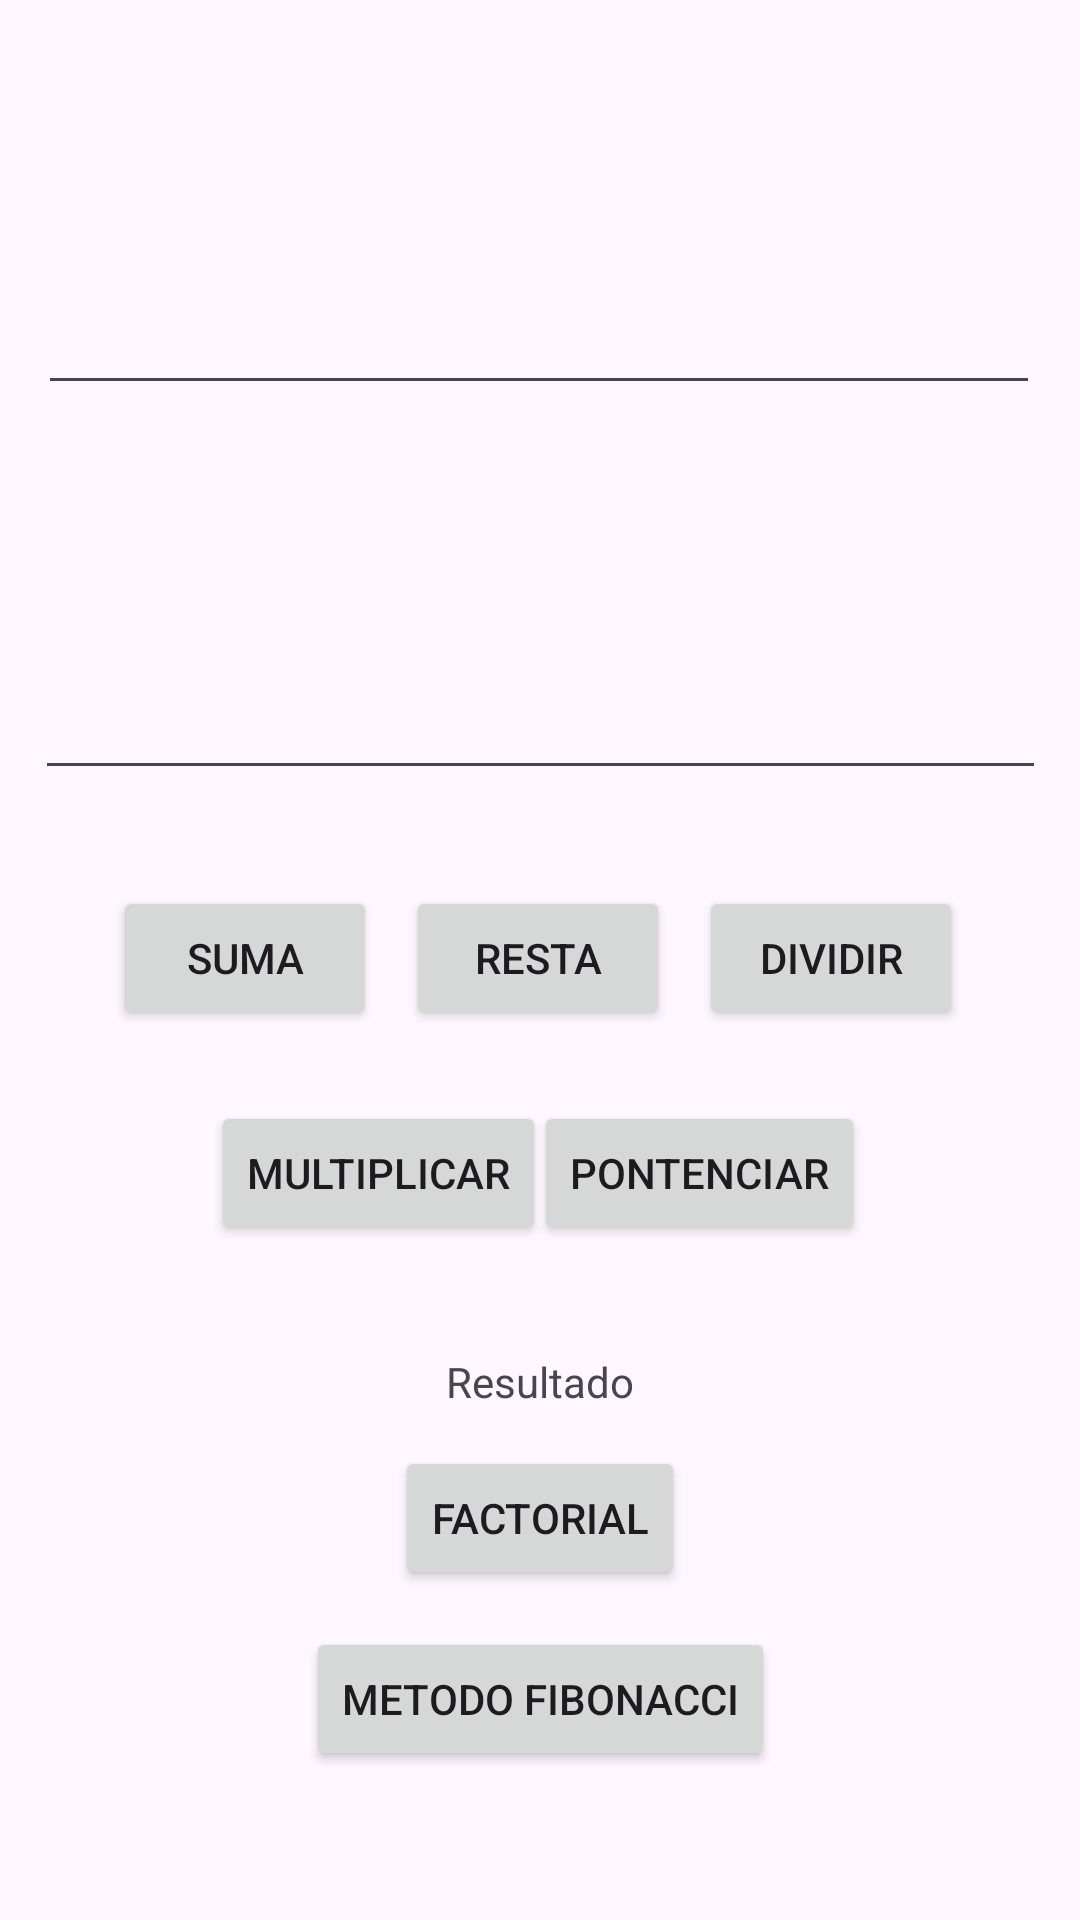

Write the Android layout XML for this screen, with the resource values it uses.
<!-- AndroidManifest.xml: application theme Theme.Calculadora_Krolin -->
<!-- res/layout/activity_main.xml -->
<?xml version="1.0" encoding="utf-8"?>
<androidx.constraintlayout.widget.ConstraintLayout xmlns:android="http://schemas.android.com/apk/res/android"
    xmlns:app="http://schemas.android.com/apk/res-auto"
    xmlns:tools="http://schemas.android.com/tools"
    android:id="@+id/main"
    android:layout_width="match_parent"
    android:layout_height="match_parent"
    tools:context=".MainActivity">

    <TextView
        android:id="@+id/Resultado"
        android:layout_width="wrap_content"
        android:layout_height="wrap_content"
        android:text="Resultado"
        app:layout_constraintBottom_toBottomOf="parent"
        app:layout_constraintEnd_toEndOf="parent"
        app:layout_constraintStart_toStartOf="parent"
        app:layout_constraintTop_toTopOf="parent"
        app:layout_constraintVertical_bias="0.726" />

    <Button
        android:id="@+id/Suma"
        android:layout_width="wrap_content"
        android:layout_height="wrap_content"
        android:onClick="Suma"
        android:text="Suma"
        app:layout_constraintBottom_toBottomOf="parent"
        app:layout_constraintEnd_toEndOf="parent"
        app:layout_constraintHorizontal_bias="0.139"
        app:layout_constraintStart_toStartOf="parent"
        app:layout_constraintTop_toTopOf="parent"
        app:layout_constraintVertical_bias="0.499" />

    <Button
        android:id="@+id/Multiplicacion"
        android:layout_width="wrap_content"
        android:layout_height="wrap_content"
        android:onClick="Multiplicar"
        android:text="Multiplicar"
        app:layout_constraintBottom_toBottomOf="parent"
        app:layout_constraintEnd_toEndOf="parent"
        app:layout_constraintHorizontal_bias="0.283"
        app:layout_constraintStart_toStartOf="parent"
        app:layout_constraintTop_toTopOf="parent"
        app:layout_constraintVertical_bias="0.62" />

    <Button
        android:id="@+id/Potencia"
        android:layout_width="wrap_content"
        android:layout_height="wrap_content"
        android:onClick="Potenciar"
        android:text="Pontenciar"
        app:layout_constraintBottom_toBottomOf="parent"
        app:layout_constraintEnd_toEndOf="parent"
        app:layout_constraintHorizontal_bias="0.713"
        app:layout_constraintStart_toStartOf="parent"
        app:layout_constraintTop_toTopOf="parent"
        app:layout_constraintVertical_bias="0.62" />

    <Button
        android:id="@+id/Division"
        android:layout_width="wrap_content"
        android:layout_height="wrap_content"
        android:onClick="Dividir"
        android:text="Dividir"
        app:layout_constraintBottom_toBottomOf="parent"
        app:layout_constraintEnd_toEndOf="parent"
        app:layout_constraintHorizontal_bias="0.857"
        app:layout_constraintStart_toStartOf="parent"
        app:layout_constraintTop_toTopOf="parent"
        app:layout_constraintVertical_bias="0.499" />

    <Button
        android:id="@+id/Resta"
        android:layout_width="wrap_content"
        android:layout_height="wrap_content"
        android:onClick="Resta"
        android:text="Resta"
        app:layout_constraintBottom_toBottomOf="parent"
        app:layout_constraintEnd_toEndOf="parent"
        app:layout_constraintHorizontal_bias="0.498"
        app:layout_constraintStart_toStartOf="parent"
        app:layout_constraintTop_toTopOf="parent"
        app:layout_constraintVertical_bias="0.499" />

    <EditText
        android:id="@+id/Caja2"
        android:layout_width="337dp"
        android:layout_height="82dp"
        android:ems="10"
        android:inputType="text"
        app:layout_constraintBottom_toBottomOf="parent"
        app:layout_constraintEnd_toEndOf="parent"
        app:layout_constraintStart_toStartOf="parent"
        app:layout_constraintTop_toTopOf="parent"
        app:layout_constraintVertical_bias="0.325" />

    <EditText
        android:id="@+id/Caja1"
        android:layout_width="334dp"
        android:layout_height="82dp"
        android:ems="10"
        android:inputType="text"
        app:layout_constraintBottom_toBottomOf="parent"
        app:layout_constraintEnd_toEndOf="parent"
        app:layout_constraintHorizontal_bias="0.493"
        app:layout_constraintStart_toStartOf="parent"
        app:layout_constraintTop_toTopOf="parent"
        app:layout_constraintVertical_bias="0.095" />

    <Button
        android:id="@+id/MetodoF"
        android:layout_width="wrap_content"
        android:layout_height="wrap_content"
        android:onClick="metodoF"
        android:text="Metodo fibonacci"
        app:layout_constraintBottom_toBottomOf="parent"
        app:layout_constraintEnd_toEndOf="parent"
        app:layout_constraintStart_toStartOf="parent"
        app:layout_constraintTop_toTopOf="parent"
        app:layout_constraintVertical_bias="0.916" />

    <Button
        android:id="@+id/GotoFactorial"
        android:layout_width="wrap_content"
        android:layout_height="wrap_content"
        android:onClick="gotoFactorial"
        android:text="Factorial"
        app:layout_constraintBottom_toBottomOf="parent"
        app:layout_constraintEnd_toEndOf="parent"
        app:layout_constraintStart_toStartOf="parent"
        app:layout_constraintTop_toTopOf="parent"
        app:layout_constraintVertical_bias="0.814" />

</androidx.constraintlayout.widget.ConstraintLayout>
<!-- resources referenced by this layout -->
<resources>
  <style name="Theme.Calculadora_Krolin" parent="Base.Theme.Calculadora_Krolin" />
  <style name="Base.Theme.Calculadora_Krolin" parent="Theme.Material3.DayNight.NoActionBar">
          
          
      </style>
</resources>
